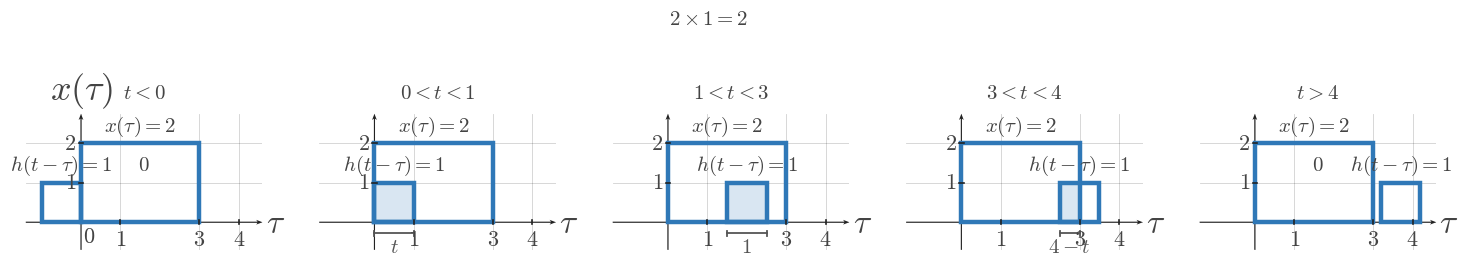

The script that saved this image: (Note: this script raises an exception after producing the figure.)

from __future__ import annotations

from pathlib import Path

import matplotlib.pyplot as plt
from matplotlib.patches import Rectangle
import numpy as np

plt.rcParams.update(
    {
        "mathtext.fontset": "cm",
        "font.family": "serif",
        "figure.facecolor": "white",
        "axes.facecolor": "white",
    }
)


SIGNAL_COLOR = "#2f78b7"
AXIS_COLOR = "#222222"
LABEL_COLOR = "#444444"
TICK_LABEL_COLOR = "#444444"
GRID_COLOR = "#000000"
GUIDE_COLOR = "#777777"
ANNOTATION_COLOR = "#555555"

SIGNAL_LW = 3.2
AXIS_LW = 1.4
TICK_LW = 1.2
GRID_LW = 0.6
GUIDE_LW = 1.5

TICK_LABEL_SIZE = 16
AXIS_LABEL_SIZE = 24
TOP_LABEL_SIZE = 26
ANNOTATION_SIZE = 15

TICK_HALF_LEN = 0.055
OPEN_MARKER_SIZE = 9
CLOSED_MARKER_SIZE = 8
ENDPOINT_EDGEWIDTH = 2.3

DEFAULT_FIGSIZE = (9.12, 7.68)
SQUARE_FIGSIZE = (5.6, 5.6)
DPI = 160

AXIS_ARROW_KW = dict(
    angles="xy",
    scale_units="xy",
    scale=1,
    width=0.0048,
    headwidth=4.2,
    headlength=5.5,
    headaxislength=4.3,
    color=AXIS_COLOR,
    pivot="tail",
    clip_on=False,
)


def math_label(value):
    if isinstance(value, str):
        return value
    if abs(value - int(value)) < 1e-9:
        return rf"${int(value)}$"
    return rf"${value:g}$"


def new_ct_figure(*, square=False, dpi=DPI):
    figsize = SQUARE_FIGSIZE if square else DEFAULT_FIGSIZE
    return plt.subplots(figsize=figsize, dpi=dpi)


def setup_ct_signal_axes(
    ax,
    *,
    xlim,
    ylim,
    xticks,
    yticks,
    x_axis_label=r"$\tau$",
    y_axis_label=r"$x(\tau)$",
    show_grid=True,
    show_origin=True,
    y_tick_label_side="left",
    equal_aspect=True,
):
    ax.set_xlim(*xlim)
    ax.set_ylim(*ylim)

    if equal_aspect:
        ax.set_aspect("equal", adjustable="box")

    ax.set_xticks(xticks)
    ax.set_yticks(yticks)

    if show_grid:
        ax.grid(True, linewidth=GRID_LW, alpha=0.18, color=GRID_COLOR)
        ax.set_axisbelow(True)

    for spine in ax.spines.values():
        spine.set_visible(False)

    ax.tick_params(left=False, bottom=False, labelleft=False, labelbottom=False)

    x_axis_start, x_axis_end = xlim
    y_axis_start, y_axis_end = ylim

    ax.quiver(x_axis_start, 0, x_axis_end - x_axis_start, 0, **AXIS_ARROW_KW)
    ax.quiver(0, y_axis_start, 0, y_axis_end - y_axis_start, **AXIS_ARROW_KW)

    for t in xticks:
        if abs(t) < 1e-12:
            continue
        ax.plot([t, t], [-TICK_HALF_LEN, TICK_HALF_LEN], color=AXIS_COLOR, lw=TICK_LW, zorder=5)
        ax.text(t, -0.16, math_label(t), fontsize=TICK_LABEL_SIZE, ha="center", va="top", color=TICK_LABEL_COLOR, zorder=6)

    for y in yticks:
        if abs(y) < 1e-12:
            continue
        ax.plot([-TICK_HALF_LEN, TICK_HALF_LEN], [y, y], color=AXIS_COLOR, lw=TICK_LW, zorder=5)
        if y_tick_label_side == "right":
            ax.text(0.12, y, math_label(y), fontsize=TICK_LABEL_SIZE, ha="left", va="center", color=TICK_LABEL_COLOR, zorder=6)
        else:
            ax.text(-0.12, y, math_label(y), fontsize=TICK_LABEL_SIZE, ha="right", va="center", color=TICK_LABEL_COLOR, zorder=6)

    if show_origin:
        ax.text(0.06, -0.08, r"$0$", fontsize=TICK_LABEL_SIZE, ha="left", va="top", color=TICK_LABEL_COLOR, zorder=6)

    x_pad = 0.08 * (xlim[1] - xlim[0]) / 6
    y_pad = 0.08 * (ylim[1] - ylim[0]) / 4

    if x_axis_label:
        ax.text(x_axis_end + x_pad, -0.03, x_axis_label, fontsize=AXIS_LABEL_SIZE, ha="left", va="center", color=LABEL_COLOR, clip_on=False)
    if y_axis_label:
        ax.text(0, y_axis_end + y_pad, y_axis_label, fontsize=TOP_LABEL_SIZE, ha="center", va="bottom", color=LABEL_COLOR, clip_on=False)


def draw_pulse_rect(
    ax,
    start,
    end,
    height,
    *,
    label=None,
    label_y=None,
    baseline=0.0,
    fill=False,
    facecolor="none",
    edgecolor=SIGNAL_COLOR,
    lw=SIGNAL_LW,
    alpha=1.0,
    zorder=4,
):
    rect = Rectangle(
        (start, baseline),
        end - start,
        height - baseline,
        fill=fill,
        facecolor=facecolor,
        edgecolor=edgecolor,
        linewidth=lw,
        alpha=alpha,
        zorder=zorder,
    )
    ax.add_patch(rect)
    if label is not None:
        y = height + 0.12 if label_y is None else label_y
        ax.text(
            (start + end) / 2,
            y,
            label,
            fontsize=ANNOTATION_SIZE,
            ha="center",
            va="bottom",
            color=LABEL_COLOR,
            zorder=zorder + 2,
        )
    return rect


def draw_overlap_fill(ax, start, end, height, *, baseline=0.0, alpha=0.18, zorder=2):
    rect = Rectangle(
        (start, baseline),
        end - start,
        height - baseline,
        fill=True,
        facecolor=SIGNAL_COLOR,
        edgecolor=SIGNAL_COLOR,
        linewidth=1.0,
        alpha=alpha,
        zorder=zorder,
    )
    ax.add_patch(rect)
    return rect


def draw_dotted_guide(ax, x_values, y_values):
    ax.plot(
        x_values,
        y_values,
        color=GUIDE_COLOR,
        linewidth=GUIDE_LW,
        linestyle=(0, (1.1, 2.4)),
        zorder=3,
    )


def draw_support_bracket(ax, start, end, y=-0.35, *, label=None, color=ANNOTATION_COLOR, label_offset=-0.12):
    ax.plot([start, end], [y, y], color=color, linewidth=1.3, zorder=5)
    ax.plot([start, start], [y - 0.06, y + 0.06], color=color, linewidth=1.3, zorder=5)
    ax.plot([end, end], [y - 0.06, y + 0.06], color=color, linewidth=1.3, zorder=5)
    if label is not None:
        ax.text(
            (start + end) / 2,
            y + label_offset,
            label,
            fontsize=ANNOTATION_SIZE,
            ha="center",
            va="top",
            color=color,
            zorder=6,
        )


def save_figure(fig, output_path):
    output_path = Path(output_path)
    output_path.parent.mkdir(parents=True, exist_ok=True)
    fig.savefig(output_path, bbox_inches="tight", facecolor="white")
    plt.close(fig)


def render_single_overlap_scene(
    output_path,
    *,
    xlim,
    ylim,
    xticks,
    yticks,
    fixed_interval,
    fixed_height,
    fixed_label,
    moving_interval,
    moving_height,
    moving_label,
    overlap_start,
    overlap_end,
    width_label,
    product_text,
    x_axis_label=r"$\tau$",
    y_axis_label=r"$x(\tau)$",
    lower_texts=None,
    show_grid=True,
    show_origin=True,
    y_tick_label_side="left",
):
    fig, ax = new_ct_figure()
    setup_ct_signal_axes(
        ax,
        xlim=xlim,
        ylim=ylim,
        xticks=xticks,
        yticks=yticks,
        x_axis_label=x_axis_label,
        y_axis_label=y_axis_label,
        show_grid=show_grid,
        show_origin=show_origin,
        y_tick_label_side=y_tick_label_side,
    )

    fixed_start, fixed_end = fixed_interval
    moving_start, moving_end = moving_interval

    draw_pulse_rect(ax, fixed_start, fixed_end, fixed_height, label=fixed_label)
    draw_pulse_rect(ax, moving_start, moving_end, moving_height, label=moving_label)

    overlap_height = min(fixed_height, moving_height)
    if overlap_end > overlap_start:
        draw_overlap_fill(ax, overlap_start, overlap_end, overlap_height)
        draw_dotted_guide(ax, [overlap_start, overlap_start], [0, overlap_height])
        draw_dotted_guide(ax, [overlap_end, overlap_end], [0, overlap_height])
        draw_support_bracket(ax, overlap_start, overlap_end, y=-0.28, label=width_label)
        ax.text(
            (overlap_start + overlap_end) / 2,
            max(fixed_height, moving_height) + 0.22,
            product_text,
            fontsize=ANNOTATION_SIZE,
            ha="center",
            va="bottom",
            color=LABEL_COLOR,
            zorder=7,
        )

    if lower_texts:
        for x_pos, y_pos, text in lower_texts:
            ax.text(
                x_pos,
                y_pos,
                text,
                fontsize=ANNOTATION_SIZE,
                ha="left",
                va="center",
                color=LABEL_COLOR,
                zorder=7,
            )

    save_figure(fig, output_path)


def render_sequence_scene(
    output_path,
    *,
    panels,
    xlim,
    ylim,
    xticks,
    yticks,
    fixed_interval,
    fixed_height,
    fixed_label,
    moving_height,
    moving_label,
    fig_size,
    global_caption=None,
    y_axis_label=r"$x(\tau)$",
):
    fig, axs = plt.subplots(1, len(panels), figsize=fig_size, dpi=DPI, sharey=True)
    if len(panels) == 1:
        axs = [axs]

    if global_caption:
        fig.text(0.5, 0.975, global_caption, ha="center", va="top", fontsize=ANNOTATION_SIZE, color=LABEL_COLOR)

    fixed_start, fixed_end = fixed_interval
    for index, (ax, panel) in enumerate(zip(axs, panels)):
        setup_ct_signal_axes(
            ax,
            xlim=xlim,
            ylim=ylim,
            xticks=xticks,
            yticks=yticks,
            x_axis_label=r"$\tau$",
            y_axis_label=y_axis_label if panel.get("show_ylabel", index == 0) else "",
            show_grid=True,
            show_origin=panel.get("show_origin", index == 0),
            y_tick_label_side=panel.get("y_tick_label_side", "left"),
        )

        moving_start, moving_end = panel["moving_interval"]
        overlap_start, overlap_end = panel["overlap_interval"]
        panel_fixed_label = panel.get("fixed_label", fixed_label)
        panel_moving_label = panel.get("moving_label", moving_label)

        draw_pulse_rect(ax, fixed_start, fixed_end, fixed_height, label=panel_fixed_label)
        draw_pulse_rect(ax, moving_start, moving_end, moving_height, label=panel_moving_label)

        overlap_height = min(fixed_height, moving_height)
        if overlap_end > overlap_start:
            draw_overlap_fill(ax, overlap_start, overlap_end, overlap_height)
            draw_dotted_guide(ax, [overlap_start, overlap_start], [0, overlap_height])
            draw_dotted_guide(ax, [overlap_end, overlap_end], [0, overlap_height])
            draw_support_bracket(
                ax,
                overlap_start,
                overlap_end,
                y=panel.get("bracket_y", -0.28),
                label=panel.get("length_label"),
            )
        else:
            no_overlap_text = panel.get("no_overlap_text")
            if no_overlap_text:
                ax.text(
                    0.5,
                    0.62,
                    no_overlap_text,
                    transform=ax.transAxes,
                    fontsize=ANNOTATION_SIZE,
                    ha="center",
                    va="center",
                    color=LABEL_COLOR,
                    zorder=7,
                )

        ax.text(
            0.5,
            1.08,
            panel["panel_label"],
            transform=ax.transAxes,
            fontsize=ANNOTATION_SIZE,
            ha="center",
            va="bottom",
            color=LABEL_COLOR,
            zorder=7,
        )

        if panel.get("top_note"):
            ax.text(
                0.5,
                0.96,
                panel["top_note"],
                transform=ax.transAxes,
                fontsize=ANNOTATION_SIZE - 1,
                ha="center",
                va="bottom",
                color=LABEL_COLOR,
                zorder=7,
            )

    fig.subplots_adjust(wspace=0.24, top=0.84, bottom=0.18)
    save_figure(fig, output_path)


OUTPUT_PATH = r"/home/jake/Developer/MA/PIPELINE/Electrical-and-Computer-Engineering/2-Build-Lessons/4-Image-Generation/1-Outputs/Continuous-Time-Signal-Processing/7.2--convolution-of-simple-signals-Images/images/l005-s004-qg-q001-q001.png"

def main():
    render_sequence_scene(
        OUTPUT_PATH,
        panels=[{'panel_label': '$t<0$', 'moving_interval': (-1, 0), 'overlap_interval': (0, 0), 'length_label': '$0$', 'no_overlap_text': '$0$', 'show_ylabel': True, 'show_origin': True}, {'panel_label': '$0<t<1$', 'moving_interval': (0, 1), 'overlap_interval': (0, 1), 'length_label': '$t$', 'show_ylabel': False, 'show_origin': False}, {'panel_label': '$1<t<3$', 'moving_interval': (1.5, 2.5), 'overlap_interval': (1.5, 2.5), 'length_label': '$1$', 'show_ylabel': False, 'show_origin': False}, {'panel_label': '$3<t<4$', 'moving_interval': (2.5, 3.5), 'overlap_interval': (2.5, 3), 'length_label': '$4-t$', 'show_ylabel': False, 'show_origin': False}, {'panel_label': '$t>4$', 'moving_interval': (3.2, 4.2), 'overlap_interval': (0, 0), 'length_label': '$0$', 'no_overlap_text': '$0$', 'show_ylabel': False, 'show_origin': False}],
        xlim=(-1.4, 4.6),
        ylim=(-0.7, 2.75),
        xticks=[0, 1, 3, 4],
        yticks=[0, 1, 2],
        fixed_interval=(0, 3),
        fixed_height=2,
        fixed_label='$x(\\tau)=2$',
        moving_height=1,
        moving_label='$h(t-\\tau)=1$',
        fig_size=(18.2, 3.7),
        global_caption='$2 \\times 1 = 2$',
    )


if __name__ == "__main__":
    main()
